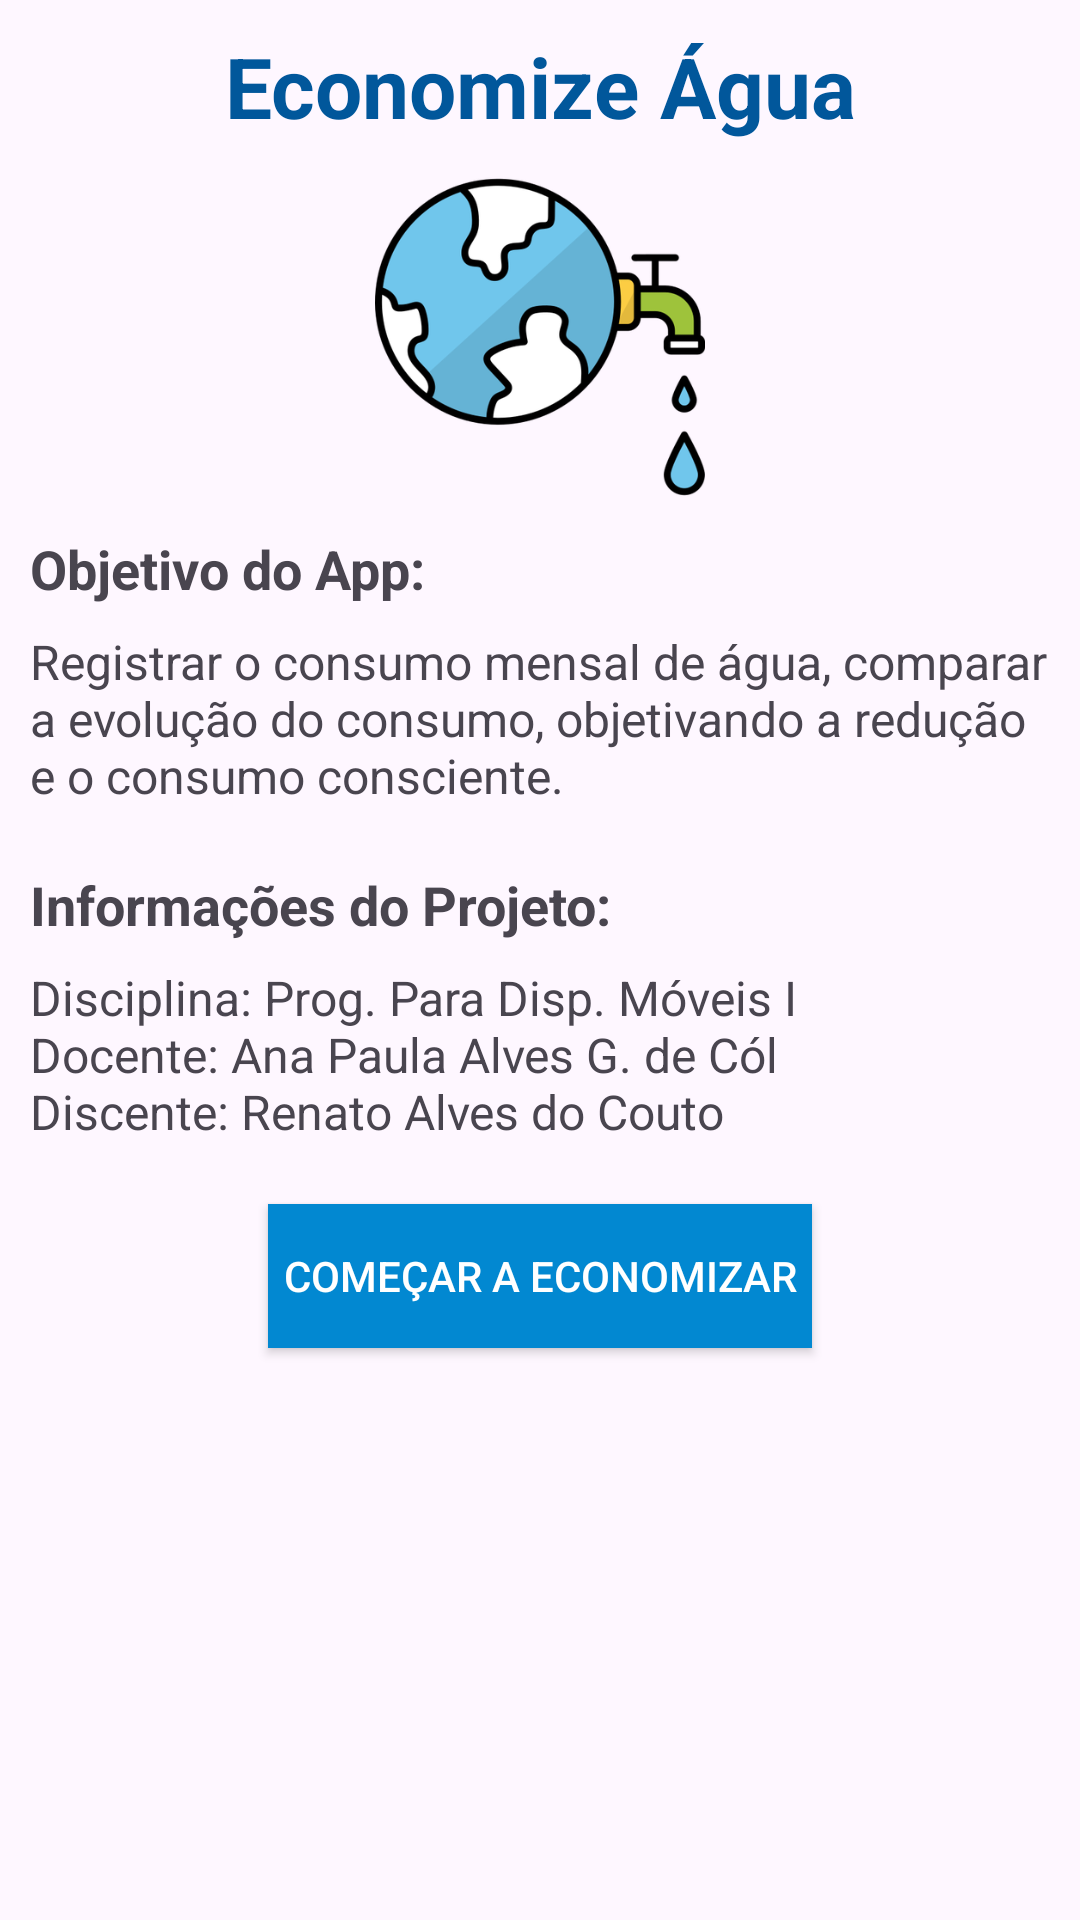

Produce the Android XML layout that renders to this screen, including the resource entries it uses.
<!-- AndroidManifest.xml: application theme Theme.RenatoAlvesDoCouto_MonitoreSeuConsumo -->
<!-- res/layout/fragment_informacao.xml -->
<?xml version="1.0" encoding="utf-8"?>
<ScrollView xmlns:android="http://schemas.android.com/apk/res/android"
    xmlns:tools="http://schemas.android.com/tools"
    android:layout_width="match_parent"
    android:layout_height="match_parent"
    android:padding="10dp"
    tools:context=".view.fragmentos.FragmentInformacao">

    <LinearLayout
        android:layout_width="match_parent"
        android:layout_height="wrap_content"
        android:orientation="vertical">

        <TextView
            android:layout_width="match_parent"
            android:layout_height="wrap_content"
            android:text="@string/economize_agua"
            android:textSize="28sp"
            android:textStyle="bold"
            android:textColor="@color/primaryDarkColor"
            android:gravity="center"
            android:layout_marginBottom="10dp"/>

        <ImageView
            android:layout_width="110dp"
            android:layout_height="110dp"
            android:src="@drawable/agua_planeta"
            android:layout_gravity="center"
            android:layout_marginBottom="10dp"
            android:contentDescription="@string/cone_de_gota_dagua"/>

        <TextView
            android:layout_width="match_parent"
            android:layout_height="wrap_content"
            android:text="@string/objetivo_do_app"
            android:textSize="18sp"
            android:textStyle="bold"
            android:layout_marginBottom="8dp"/>

        <TextView
            android:layout_width="match_parent"
            android:layout_height="wrap_content"
            android:text="@string/ab_app_texto"
            android:textSize="16sp"
            android:layout_marginBottom="20dp"/>

        <TextView
            android:layout_width="match_parent"
            android:layout_height="wrap_content"
            android:text="@string/informacoes_do_projeto"
            android:textSize="18sp"
            android:textStyle="bold"
            android:layout_marginBottom="8dp"/>

        <TextView
            android:layout_width="match_parent"
            android:layout_height="wrap_content"
            android:text="@string/inf_app_texto"
            android:textSize="16sp"
            android:layout_marginBottom="10dp"/>

        <androidx.appcompat.widget.AppCompatButton
            android:id="@+id/btnComecar"
            android:layout_width="wrap_content"
            android:layout_height="wrap_content"
            android:layout_margin="10dp"
            android:padding="5dp"
            android:text="@string/comecar_economizar_btn"
            style="@style/CustonButton"
            android:layout_gravity="center"/>

    </LinearLayout>
</ScrollView>
<!-- resources referenced by this layout -->
<resources>
  <color name="primaryDarkColor">#01579B</color>
  <!-- drawable agua_planeta: png bitmap (drawable-hdpi, 23078 bytes) -->
  <string name="ab_app_texto">Registrar o consumo mensal de água, comparar a evolução do consumo, objetivando a redução e o consumo consciente.</string>
  <string name="comecar_economizar_btn">Começar a Economizar</string>
  <string name="cone_de_gota_dagua">Ícone de gota d\'água</string>
  <string name="economize_agua">Economize Água</string>
  <string name="inf_app_texto">Disciplina: Prog. Para Disp. Móveis I\nDocente: Ana Paula Alves G. de Cól\nDiscente: Renato Alves do Couto</string>
  <string name="informacoes_do_projeto">Informações do Projeto:</string>
  <string name="objetivo_do_app">Objetivo do App:</string>
  <style name="CustonButton" parent="Widget.AppCompat.Button">
          <item name="android:textColor">@color/white</item>
          <item name="android:background">@color/primaryColor</item>
      </style>
  <style name="Theme.RenatoAlvesDoCouto_MonitoreSeuConsumo" parent="Base.Theme.RenatoAlvesDoCouto_MonitoreSeuConsumo" />
  <color name="white">#FFFFFFFF</color>
  <color name="primaryColor">#0288D1</color>
  <style name="Base.Theme.RenatoAlvesDoCouto_MonitoreSeuConsumo" parent="Theme.Material3.DayNight.NoActionBar">
          
          
          <item name="actionOverflowButtonStyle">@style/StyleToolbar</item>S
      </style>
  <style name="StyleToolbar" parent="Widget.AppCompat.ActionButton.Overflow">
          <item name="android:tint">@color/white</item>
      </style>
</resources>
